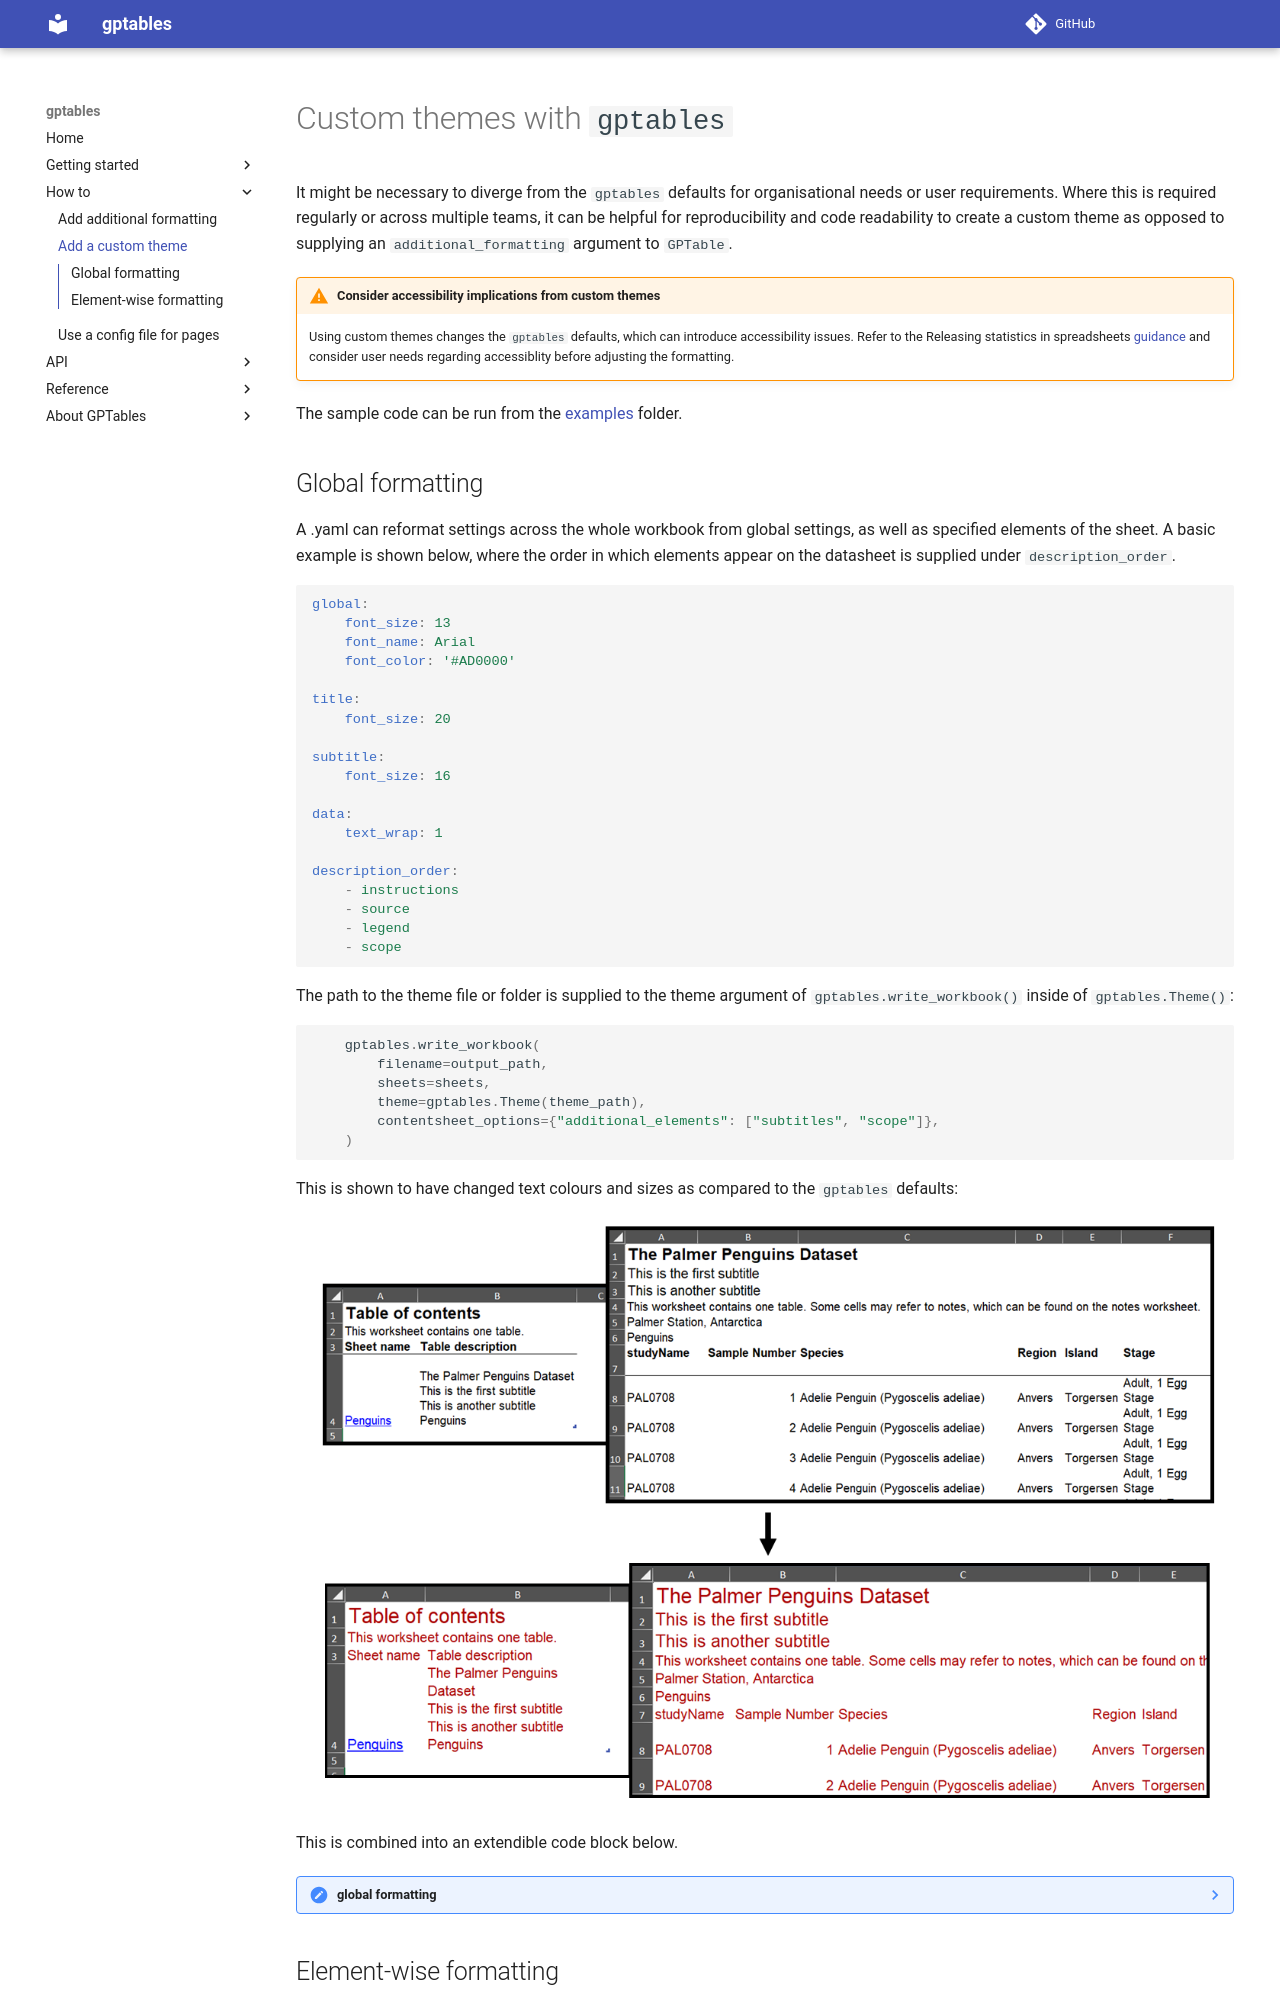

repository: ONSdigital/gptables · page: how_to/custom_theme/index.html · generator: mkdocs

# Custom themes with `gptables`

It might be necessary to diverge from the `gptables` defaults for organisational
needs or user requirements. Where this is required regularly or across multiple teams, it can
be helpful for reproducibility and code readability to create a custom theme as opposed to supplying
an `additional_formatting` argument to `GPTable`.

!!! warning "Consider accessibility implications from custom themes"
    Using custom themes changes the `gptables` defaults, which can introduce accessibility issues.
    Refer to the Releasing statistics in spreadsheets [guidance](https://analysisfunction.civilservice.gov.uk/policy-store/releasing-statistics-in-spreadsheets/) and consider user needs
    regarding accessiblity before adjusting the formatting.

The sample code can be run from the
[examples](https://github.com/ONSdigital/gptables/tree/main/gptables/examples) folder.
